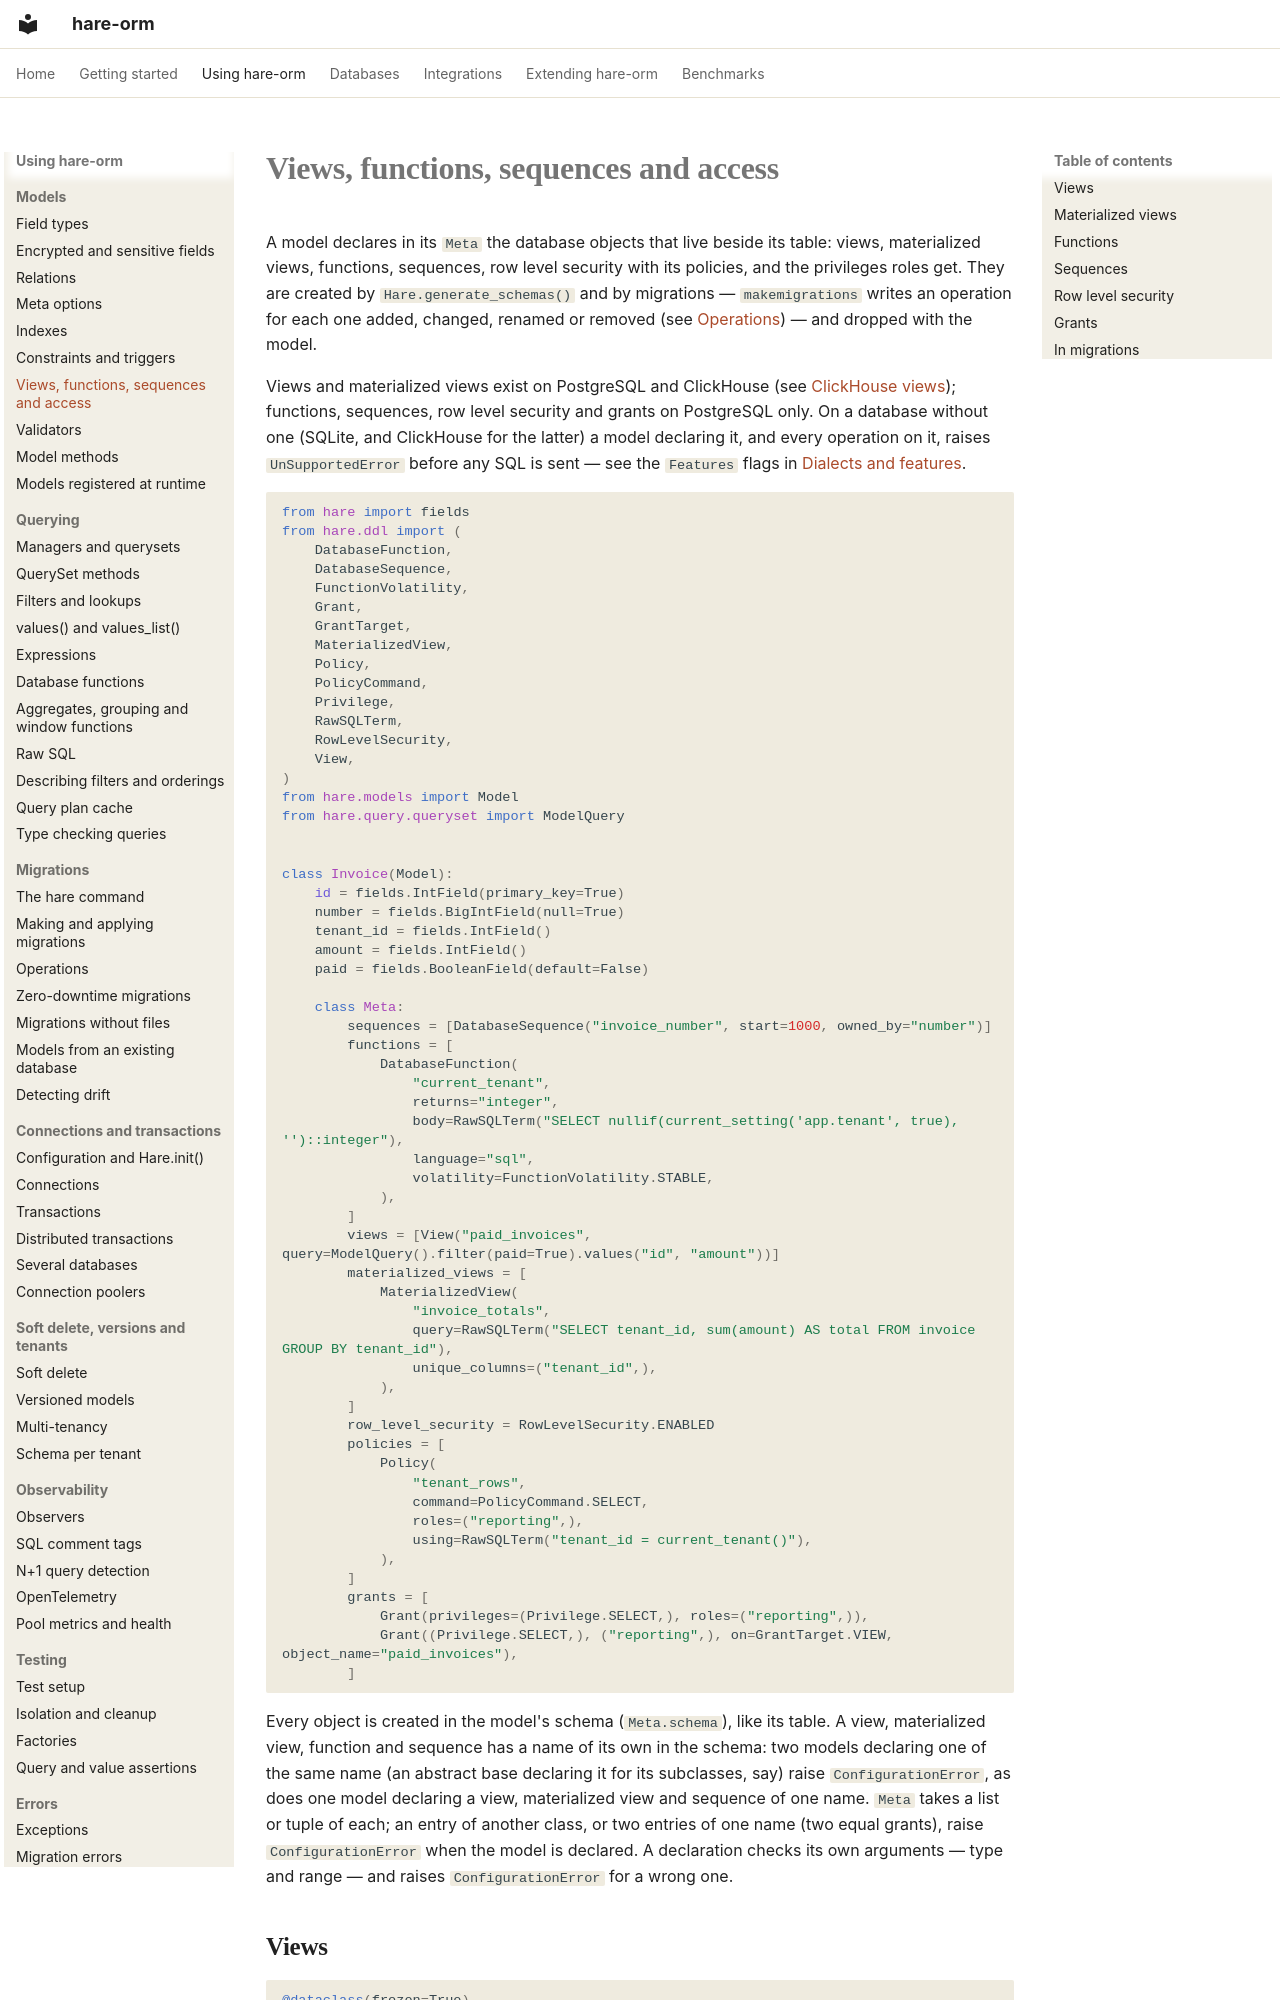

repository: hare-orm/hare-orm · page: models/schema-objects/index.html · generator: mkdocs

# Views, functions, sequences and access

A model declares in its `Meta` the database objects that live beside its table: views, materialized
views, functions, sequences, row level security with its policies, and the privileges roles get. They are
created by `Hare.generate_schemas()` and by migrations — `makemigrations` writes an operation for each
one added, changed, renamed or removed (see [Operations](../migrations/operations.md#schema-objects)) —
and dropped with the model.

Views and materialized views exist on PostgreSQL and ClickHouse (see
[ClickHouse views](../dialects/clickhouse/schema-objects.md)); functions, sequences, row level security
and grants on PostgreSQL only. On a database without one (SQLite, and ClickHouse for the latter) a model
declaring it, and every operation on it, raises `UnSupportedError` before any SQL is sent — see the
`Features` flags in [Dialects and features](../dialects/dialects-and-features.md).

```python
from hare import fields
from hare.ddl import (
    DatabaseFunction,
    DatabaseSequence,
    FunctionVolatility,
    Grant,
    GrantTarget,
    MaterializedView,
    Policy,
    PolicyCommand,
    Privilege,
    RawSQLTerm,
    RowLevelSecurity,
    View,
)
from hare.models import Model
from hare.query.queryset import ModelQuery


class Invoice(Model):
    id = fields.IntField(primary_key=True)
    number = fields.BigIntField(null=True)
    tenant_id = fields.IntField()
    amount = fields.IntField()
    paid = fields.BooleanField(default=False)

    class Meta:
        sequences = [DatabaseSequence("invoice_number", start=1000, owned_by="number")]
        functions = [
            DatabaseFunction(
                "current_tenant",
                returns="integer",
                body=RawSQLTerm("SELECT nullif(current_setting('app.tenant', true), '')::integer"),
                language="sql",
                volatility=FunctionVolatility.STABLE,
            ),
        ]
        views = [View("paid_invoices", query=ModelQuery().filter(paid=True).values("id", "amount"))]
        materialized_views = [
            MaterializedView(
                "invoice_totals",
                query=RawSQLTerm("SELECT tenant_id, sum(amount) AS total FROM invoice GROUP BY tenant_id"),
                unique_columns=("tenant_id",),
            ),
        ]
        row_level_security = RowLevelSecurity.ENABLED
        policies = [
            Policy(
                "tenant_rows",
                command=PolicyCommand.SELECT,
                roles=("reporting",),
                using=RawSQLTerm("tenant_id = current_tenant()"),
            ),
        ]
        grants = [
            Grant(privileges=(Privilege.SELECT,), roles=("reporting",)),
            Grant((Privilege.SELECT,), ("reporting",), on=GrantTarget.VIEW, object_name="paid_invoices"),
        ]
```

Every object is created in the model's schema (`Meta.schema`), like its table. A view, materialized view,
function and sequence has a name of its own in the schema: two models declaring one of the same name (an
abstract base declaring it for its subclasses, say) raise `ConfigurationError`, as does one model
declaring a view, materialized view and sequence of one name. `Meta` takes a list or tuple of each; an
entry of another class, or two entries of one name (two equal grants), raise `ConfigurationError` when
the model is declared. A declaration checks its own arguments — type and range — and raises
`ConfigurationError` for a wrong one.
